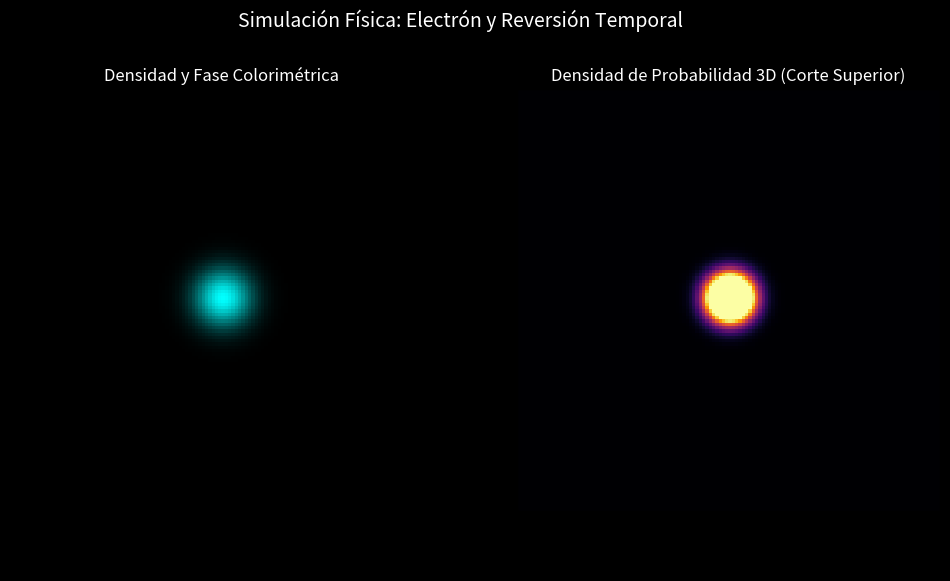

This chart was generated by the following Python code:
import numpy as np
import matplotlib
matplotlib.use('Agg')
import matplotlib.pyplot as plt
import matplotlib.animation as animation
from matplotlib.colors import hsv_to_rgb

# ============================================================
# 1. PARÁMETROS DE LA SIMULACIÓN
# ============================================================
# Dimensiones espaciales
N = 128          # Resolución de la grilla (NxN)
L = 20.0         # Tamaño de la caja
dx = L / N
x = np.linspace(-L/2, L/2, N, endpoint=False)
y = np.linspace(-L/2, L/2, N, endpoint=False)
X, Y = np.meshgrid(x, y)

# Parámetros físicos (unidades atómicas simplificadas m=1, hbar=1)
sigma0 = 1.0     # Anchura inicial del paquete
p0_x = 0.0       # Momento inicial en x
p0_y = 0.0       # Momento inicial en y

# Tiempos
tau_max = 2.0    # Tiempo total de dispersión forward
frames_forward = 40
dtau = tau_max / frames_forward

# ============================================================
# 2. FUNCIONES DE ONDA Y EVOLUCIÓN (SPLIT-STEP FOURIER)
# ============================================================
def init_wave_packet(X, Y, sigma, px, py):
    """Crea un paquete de onda Gaussiano 2D."""
    norm = 1.0 / (sigma * np.sqrt(np.pi))
    envelope = np.exp(-(X**2 + Y**2) / (2 * sigma**2))
    phase = np.exp(1j * (px * X + py * Y))
    return norm * envelope * phase

def evolve_free_space(psi, kx, ky, dt):
    """Evolución paso de tiempo dt en el espacio de Fourier (momento)."""
    # Transformada al espacio K
    psi_k = np.fft.fft2(psi)
    
    # Fase de evolución libre exp(-i (kx^2 + ky^2) dt / 2)
    kinetic_phase = np.exp(-1j * (kx**2 + ky**2) * dt / 2.0)
    
    # Aplicar fase y volver al espacio real
    psi_k_evolved = psi_k * kinetic_phase
    return np.fft.ifft2(psi_k_evolved)

def complex_to_rgba(Z):
    """
    Mapeo de función de onda compleja a RGBA:
    - Brillo/Intensidad (Value) representa la densidad de probabilidad |Psi|^2
    - Color (Hue) representa la fase imaginaria arg(Psi)
    """
    # Densidad y fase
    rho = np.abs(Z)**2
    phase = np.angle(Z)
    
    # Normalizar fase a [0, 1] para Hue
    H = (phase + np.pi) / (2 * np.pi)
    
    # Normalizar densidad para Value (Intensidad visual)
    # Exageramos un poco los valores bajos para que se vea el esparcimiento
    rho_max = np.max(rho)
    if rho_max > 0:
        V = (rho / rho_max)**0.6  # Gamma correction para realzar la neblina
    else:
        V = np.zeros_like(rho)
        
    S = np.ones_like(H) # Saturación máxima
    
    # Apilar en HSV y convertir a RGB
    HSV = np.dstack((H, S, V))
    RGB = hsv_to_rgb(HSV)
    
    # Crear imagen RGBA (Alpha=Value para fondo oscuro)
    RGBA = np.dstack((RGB, np.ones_like(V)))
    return RGBA

# ============================================================
# 3. PREPARAR EL ENTORNO ESPECTRAL (K-Space)
# ============================================================
# Frecuencias espaciales (kx, ky)
kx1d = np.fft.fftfreq(N, d=dx) * 2 * np.pi
ky1d = np.fft.fftfreq(N, d=dx) * 2 * np.pi
KX, KY = np.meshgrid(kx1d, ky1d)

# ============================================================
# 4. BUCLE DE ANIMACIÓN
# ============================================================
print("Generando laboratorio atómico 2D...")

fig, (ax1, ax2) = plt.subplots(1, 2, figsize=(12, 6), facecolor='black')
fig.suptitle("Simulación Física: Electrón y Reversión Temporal", color='white', fontsize=14)

for ax in [ax1, ax2]:
    ax.set_facecolor('black')
    ax.set_xticks([])
    ax.set_yticks([])

ax1.set_title("Densidad y Fase Colorimétrica", color='white')
ax2.set_title("Densidad de Probabilidad 3D (Corte Superior)", color='white')

# Estado inicial
psi = init_wave_packet(X, Y, sigma0, p0_x, p0_y)

# Imagen RGB
img_rgba = ax1.imshow(complex_to_rgba(psi), origin='lower', extent=[-L/2, L/2, -L/2, L/2])

# Superficie 3D (plotteada como imshow con colormap inferno para la otra vista)
img_dens = ax2.imshow(np.abs(psi)**2, origin='lower', extent=[-L/2, L/2, -L/2, L/2], cmap='inferno')

text_status = fig.text(0.5, 0.05, '', color='white', ha='center', fontsize=12, 
                       bbox=dict(facecolor='white', alpha=0.1, boxstyle='round,pad=0.5'))

# Pre-computar todos los frames para guardar el GIF fluidamente
psis_frames = []
estados = [] # Guarda strings de estado para el texto

# FASE 1: Dispersión Termodinámica (Adquirir Entropía/Ensanchamiento)
current_psi = psi
for i in range(frames_forward):
    psis_frames.append(current_psi)
    estados.append(f"Fase 1: Dispersión Natural (Forward) - t={i*dtau:.2f}")
    current_psi = evolve_free_space(current_psi, KX, KY, dtau)

# FASE 2: Conjugación (El Pulso del Láser TLI)
psis_frames.append(current_psi)
estados.append("Fase 2: IMPACTO TLI -> Conjugación Compleja (K)")
reversed_psi = np.conj(current_psi)

# Pausa visual mostrando el pulso flash
for _ in range(5):
    psis_frames.append(reversed_psi)
    estados.append("Fase 2: IMPACTO TLI -> Conjugación Compleja (K) Inviertiendo Fases!")

# FASE 3: Re-focalización (Rompiendo la flecha del tiempo)
# La evolución libre del estado conjugado lo comprime
current_psi = reversed_psi
for i in range(frames_forward):
    psis_frames.append(current_psi)
    estados.append(f"Fase 3: Re-focalización (Anti-Dispersión) - t={(frames_forward-i)*dtau:.2f} restante")
    current_psi = evolve_free_space(current_psi, KX, KY, dtau)

# Pausa visual con el electrón re-comprimido
for _ in range(10):
    psis_frames.append(current_psi)
    estados.append("Electrón Restaurado Exitosamente a su Estado Inicial")

def animate(frame_idx):
    psi_frame = psis_frames[frame_idx]
    
    # Actualizar RGBA
    rgba = complex_to_rgba(psi_frame)
    img_rgba.set_array(rgba)
    
    # Actualizar Densidad Infernal
    density = np.abs(psi_frame)**2
    # Normalizar para visualización consistente
    img_dens.set_array(density / np.max(density))
    
    # Actualizar Texto
    text_status.set_text(estados[frame_idx])
    
    return [img_rgba, img_dens, text_status]

anim = animation.FuncAnimation(fig, animate, frames=len(psis_frames), interval=60, blit=True)

filename = 'atomic_2d_reversal.gif'
print(f"Renderizando la simulación 2D en {filename}... (esto tomará unos segundos)")
anim.save(filename, writer='pillow', fps=15)
print("¡Renderizado Exitoso!")
